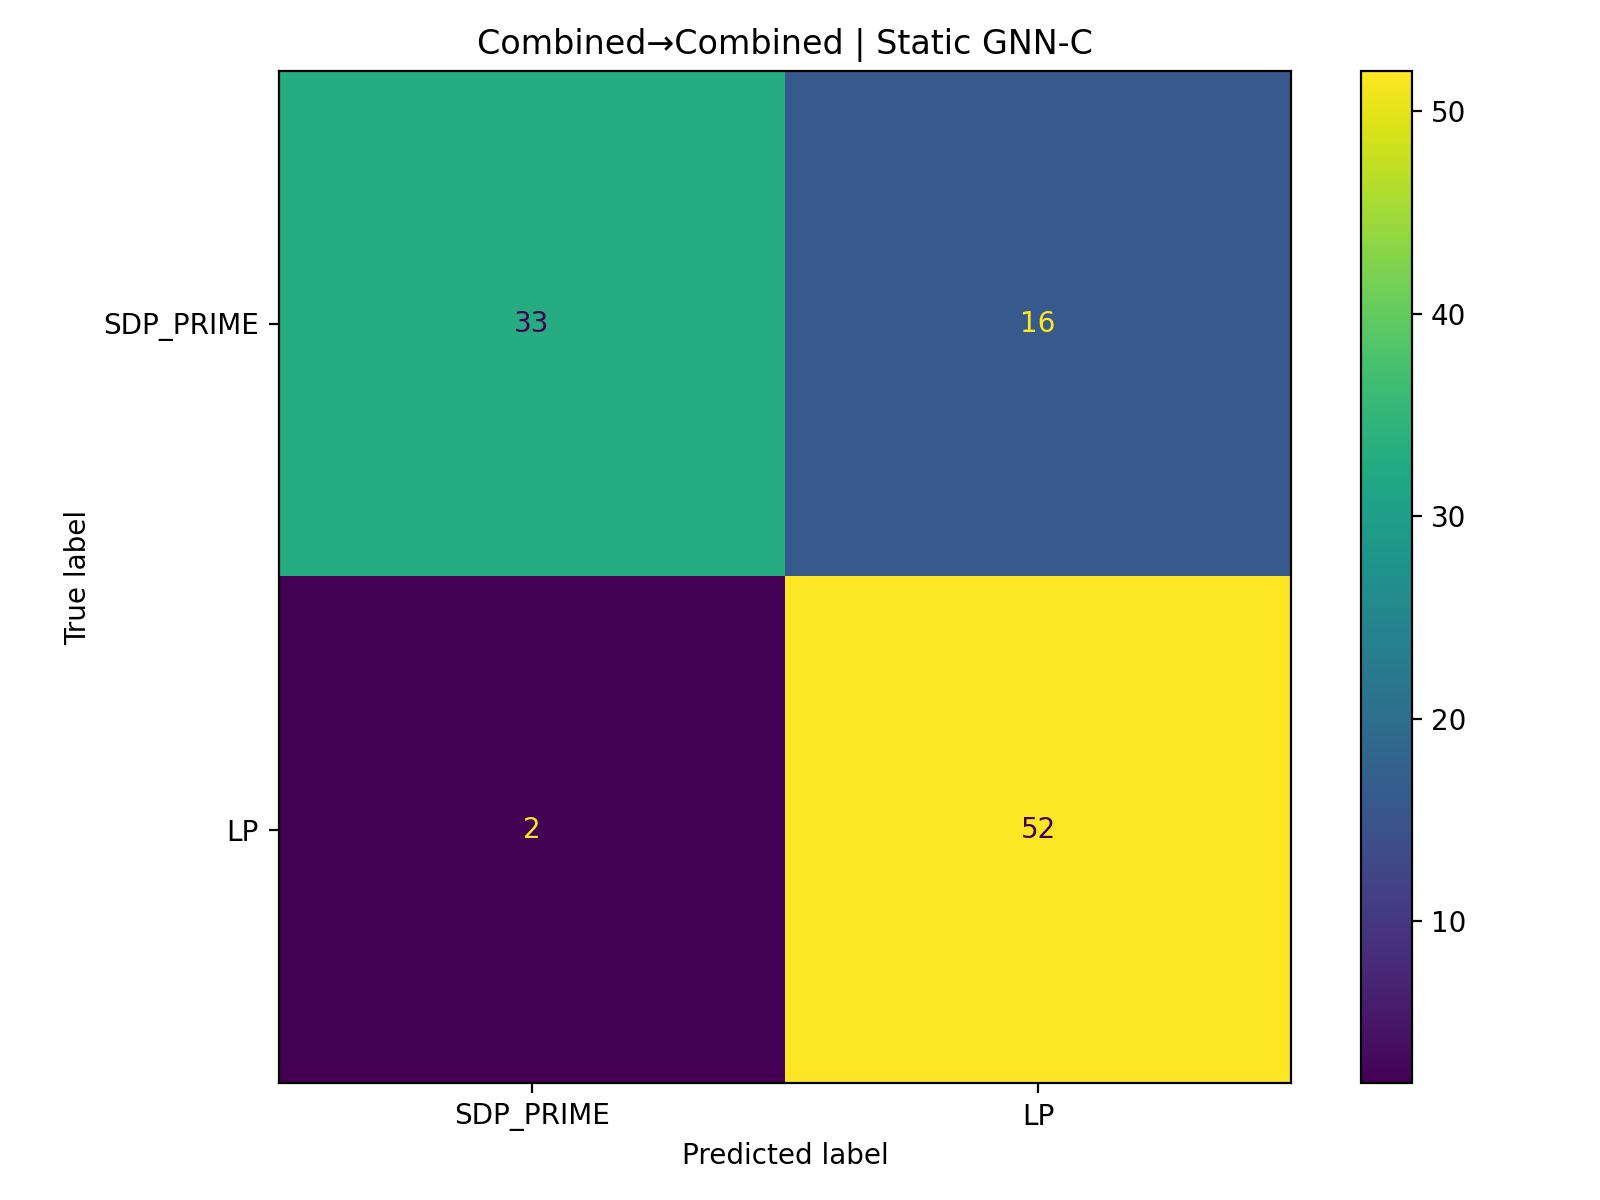

The data file committed next to this chart (first rows):
, pred_SDP_PRIME(0), pred_LP(1)
true_SDP_PRIME(0), 33, 16
true_LP(1), 2, 52
